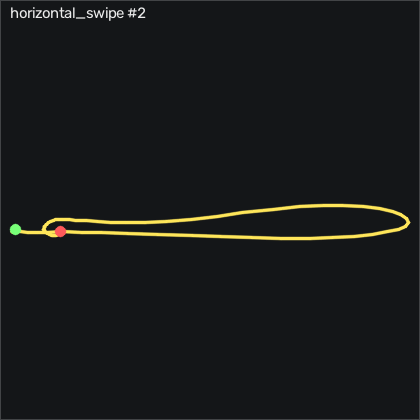

The data file committed next to this chart (first rows):
t_s, ax, ay, az, gx, gy, gz, seq
0.00000, -0.919, -0.13, 0.195, -1.071, 0.8343, 0.05319, 13570
0.01000, -0.904, -0.141, 0.198, -1.345, 0.4083, -0.3428, 13571
0.02000, -0.89, -0.153, 0.196, -1.345, 0.3473, -0.8008, 13572
0.03000, -0.887, -0.152, 0.203, -1.042, 0.8043, -0.7698, 13573
0.04000, -0.892, -0.153, 0.202, -0.9495, 1.444, -1.014, 13574
0.05100, -0.885, -0.163, 0.197, -1.103, 1.81, -1.746, 13575
0.06000, -0.883, -0.161, 0.197, -1.254, 2.45, -1.868, 13576
0.07000, -0.901, -0.171, 0.196, -2.26, 3.517, -3.209, 13577
0.08000, -0.93, -0.232, 0.189, -4.333, 4.554, -5.099, 13578
0.09100, -0.954, -0.305, 0.188, -5.949, 4.889, -5.221, 13579
0.1, -0.985, -0.384, 0.18, -6.163, 4.554, -4.429, 13580
0.11, -1.018, -0.479, 0.192, -5.522, 3.67, -4.063, 13581
0.12, -1.021, -0.574, 0.2, -3.175, 1.2, -4.307, 13582
0.131, -0.996, -0.675, 0.196, 1.276, -1.422, -5.618, 13583
0.14, -0.949, -0.799, 0.215, 7.221, -2.977, -5.069, 13584
0.15, -0.852, -0.998, 0.23, 15.12, -3.556, 1.029, 13585
0.16, -0.806, -1.183, 0.22, 29.14, -0.7197, 7.736, 13586
0.17, -0.889, -1.346, 0.207, 48.87, 5.499, 11.52, 13587
0.18, -0.991, -1.443, 0.188, 74.45, 7.237, 14.02, 13588
0.19, -0.958, -1.444, 0.138, 104.5, 1.597, 16.43, 13589
0.2, -0.831, -1.503, 0.08600, 134.9, -3.617, 16.06, 13590
0.21, -0.716, -1.703, 0.02400, 166.6, -3.129, 21.85, 13591
0.221, -0.648, -1.868, -0.03700, 205.9, 2.298, 36.94, 13592
0.23, -0.669, -1.872, -0.236, 253.6, 8.091, 56.36, 13593
0.24, -0.647, -1.388, -0.458, 306.9, 8.578, 71.36, 13594
0.25, -0.657, -0.676, -0.574, 348.1, 8.304, 80.36, 13595
0.261, -0.653, -0.07100, -0.587, 368, 9.28, 73.65, 13596
0.27, -0.827, 0.425, -0.56, 369.1, 14.68, 71, 13597
0.28, -0.953, 0.777, -0.713, 355.4, 16.63, 80.08, 13598
0.29, -1.115, 1.106, -0.716, 338.2, 11.9, 77.74, 13599
0.301, -1.096, 1.382, -0.624, 314.7, -0.5067, 70.82, 13600
0.31, -1.06, 1.568, -0.554, 284.5, -11.21, 59.84, 13601
0.32, -1.054, 1.745, -0.524, 252, -17.55, 45.54, 13602
0.33, -1.041, 1.923, -0.492, 215.8, -22.76, 31.33, 13603
0.34, -1.021, 2.054, -0.429, 174.4, -27.24, 18.83, 13604
0.35, -0.995, 2.127, -0.369, 128.4, -30.87, 8.559, 13605
0.36, -0.985, 2.147, -0.346, 79.32, -34.93, -4.368, 13606
0.37, -0.892, 2.089, -0.268, 28.32, -40.78, -16.01, 13607
0.38, -0.72, 1.967, -0.21, -20.52, -45.02, -24.79, 13608
0.391, -0.596, 1.851, -0.21, -64.3, -44.07, -33.91, 13609
0.4, -0.509, 1.788, -0.19, -104.5, -40.32, -42.23, 13610
0.41, -0.421, 1.685, -0.134, -144.6, -34.38, -48.54, 13611
0.42, -0.351, 1.483, -0.133, -184.2, -25.17, -55.62, 13612
0.431, -0.326, 1.245, -0.162, -220.1, -12.67, -62.08, 13613
0.44, -0.347, 0.993, -0.228, -251.6, 1.17, -63.48, 13614
0.45, -0.442, 0.673, -0.293, -280.9, 16.14, -62.08, 13615
0.46, -0.572, 0.288, -0.338, -304.5, 29.13, -59.43, 13616
0.471, -0.721, -0.138, -0.38, -319.3, 37.88, -55.16, 13617
0.48, -0.907, -0.604, -0.364, -322, 41.57, -51.65, 13618
0.49, -1.057, -0.989, -0.298, -309.6, 37.82, -46.62, 13619
0.5, -1.132, -1.239, -0.198, -285.1, 27.24, -39.21, 13620
0.51, -1.106, -1.345, -0.07800, -252.3, 13.3, -31.68, 13621
0.52, -1.016, -1.323, 0.00500, -216.7, 1.078, -25.43, 13622
0.53, -0.932, -1.236, 0.05700, -183.3, -6.269, -22.23, 13623
0.54, -0.896, -1.146, 0.107, -154.1, -9.013, -21.35, 13624
0.55, -0.823, -1.091, 0.218, -129.7, -9.379, -18.36, 13625
0.561, -0.836, -1.091, 0.21, -108.3, -6.117, -17.08, 13626
0.57, -0.826, -0.984, 0.229, -84.7, -4.897, -19.25, 13627
0.58, -0.783, -0.856, 0.225, -64.58, -3.952, -15.83, 13628
0.59, -0.764, -0.728, 0.226, -49.7, -0.8117, -11.5, 13629
... 33 more rows
